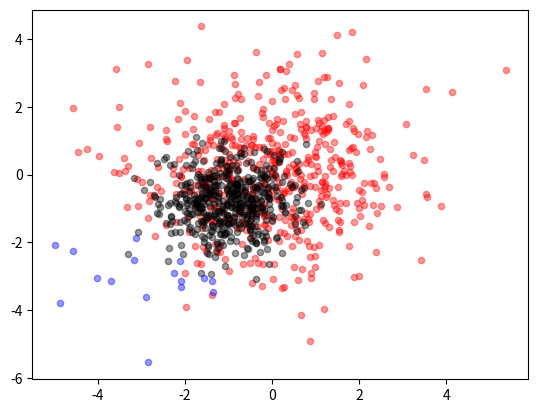
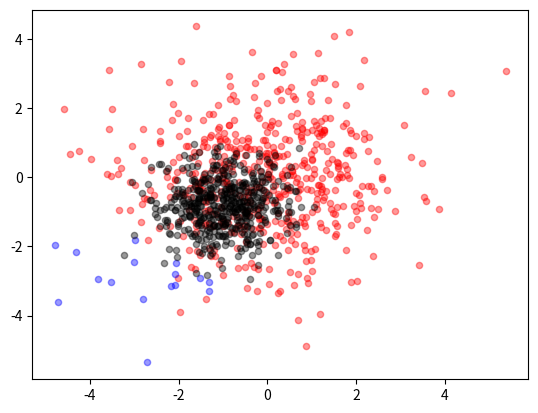

The script that saved these images, in order:
import matplotlib.pyplot as plt
import numpy as np

n = 512
p = 16
lam = 0.95
s = 20
alpha = 0.4

plt.figure()

px = np.random.normal(0, 1.5, n)
py = np.random.normal(0, 1.5, n)
plt.scatter(x=px, y=py, s=s, c='r', alpha=alpha)

px_est = np.random.normal(0, 1.5, n) * 0.5 - 1
py_est = np.random.normal(0, 1.5, n) * 0.5 - 0.75
plt.scatter(x=px_est[p + 1:], y=py_est[p + 1:], s=s, c='black', alpha=alpha)

px_out = np.random.normal(0, 1.5, n) * 0.5 - 3
py_out = np.random.normal(0, 1.5, n) * 0.5 - 3
plt.scatter(x=px_out[0:p], y=py_out[0:p], s=s, c='b', alpha=alpha)


plt.figure()
plt.scatter(x=px, y=py, s=s, c='r', alpha=alpha)
min_ind = np.arange(n)
np.random.shuffle(min_ind)

px_est[0:p] = px_out[0:p] + 0
py_est[0:p] = py_out[0:p] + 0

px_mix = lam * px_est + (1 - lam) * px_est[min_ind]
py_mix = lam * py_est + (1 - lam) * py_est[min_ind]
plt.scatter(x=px_mix[0:p], y=py_mix[0:p], s=s, c='b', alpha=alpha)
plt.scatter(x=px_mix[p + 1:], y=py_mix[p + 1:], s=s, c='black', alpha=alpha)

#plt.xlim((-1.5, 1.5))
#plt.ylim((-1.5, 1.5))
#plt.xticks(())
#plt.yticks(())
plt.show()
